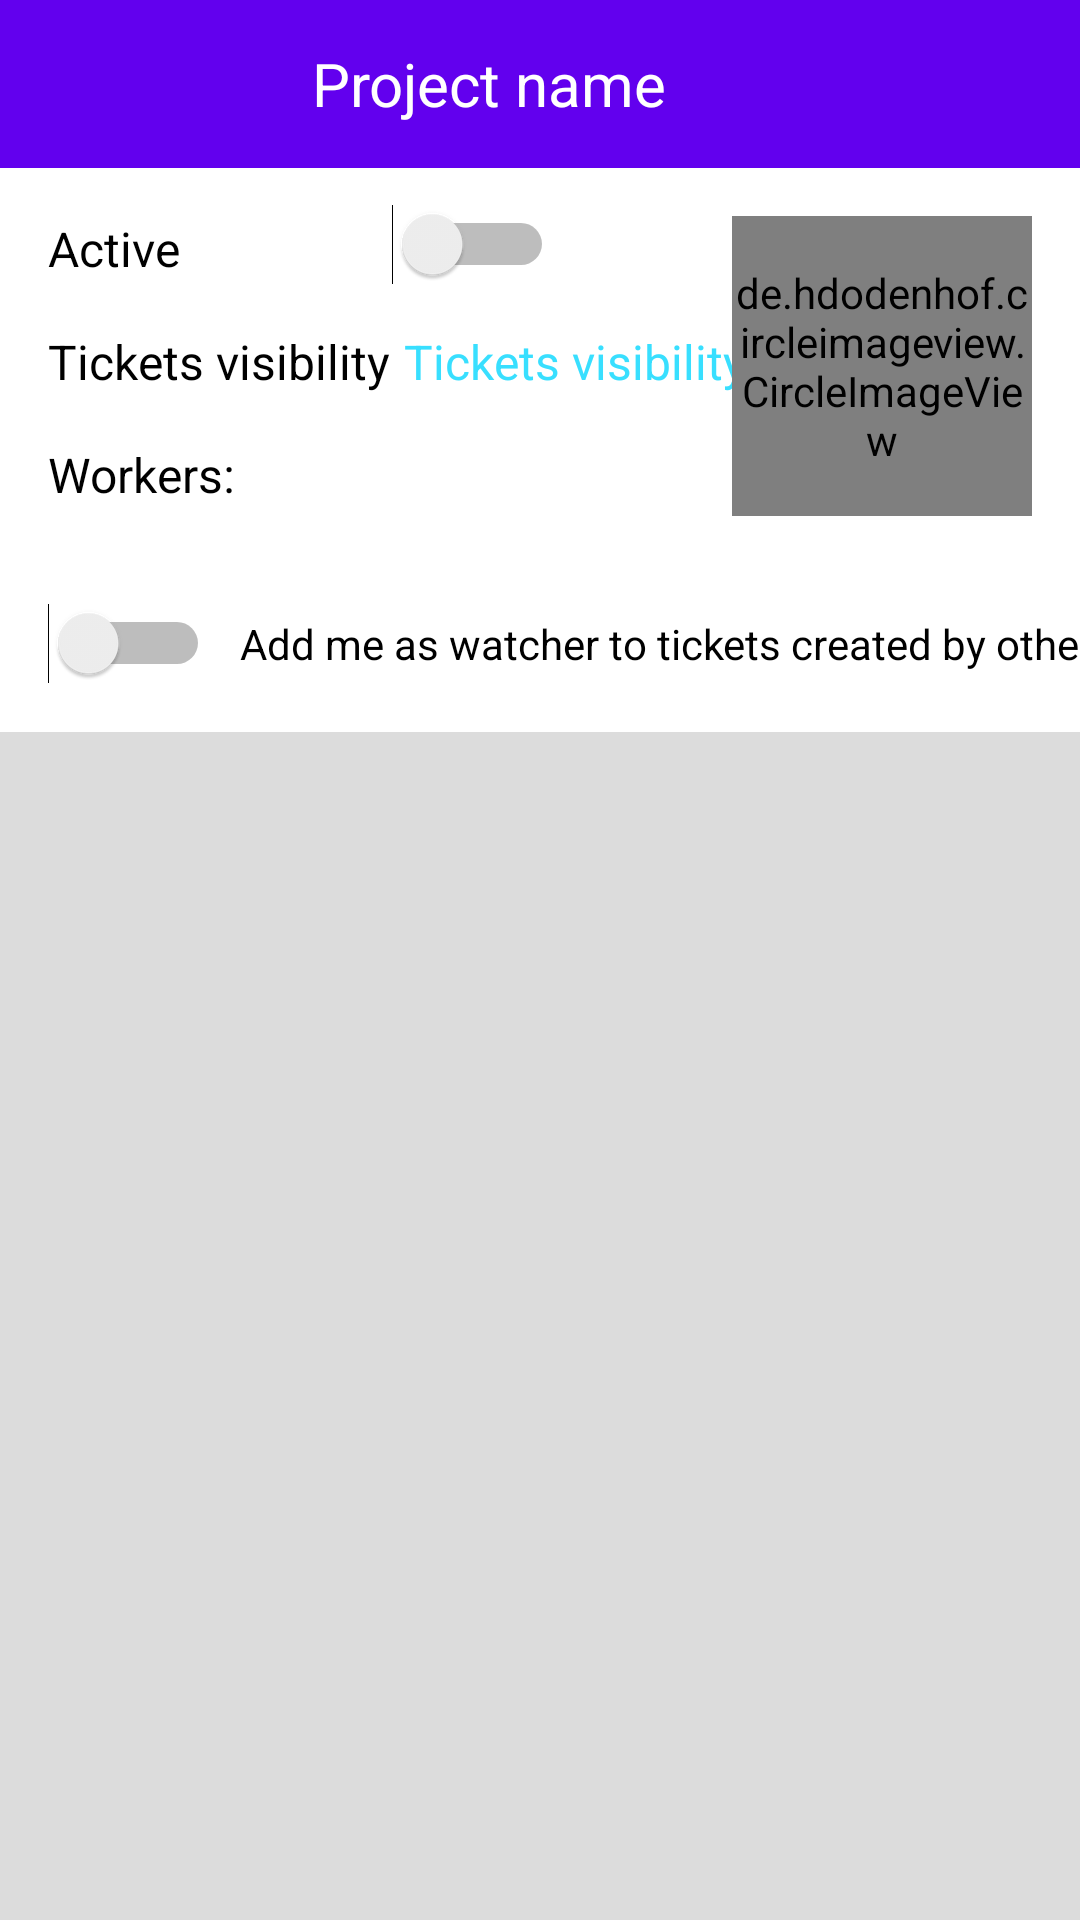

This screen was rendered from an Android layout file. Write that file and the resources it references.
<!-- AndroidManifest.xml: application theme Theme.Quawi -->
<!-- res/layout/activity_project_info.xml -->
<?xml version="1.0" encoding="utf-8"?>
<androidx.constraintlayout.widget.ConstraintLayout xmlns:android="http://schemas.android.com/apk/res/android"
    xmlns:app="http://schemas.android.com/apk/res-auto"
    xmlns:tools="http://schemas.android.com/tools"
    android:layout_width="match_parent"
    android:layout_height="match_parent"
    android:background="@color/light_gray"
    tools:context=".activity.ProjectInfoActivity">

    <androidx.appcompat.widget.Toolbar
        android:id="@+id/project_info_toolbar"
        android:layout_width="match_parent"
        android:layout_height="wrap_content"
        android:background="@color/design_default_color_primary"
        android:theme="@style/white_toolbar_menu"
        app:layout_constraintStart_toStartOf="parent"
        app:layout_constraintTop_toTopOf="parent">

        <TextView
            android:id="@+id/project_name"
            style="@style/text_header"
            android:layout_width="match_parent"
            android:layout_height="wrap_content"
            android:layout_marginEnd="@dimen/gap_50dp"
            android:ellipsize="end"
            android:gravity="center"
            android:maxLines="1"
            android:text="@string/project_name"
            android:textColor="@color/white" />

    </androidx.appcompat.widget.Toolbar>

    <androidx.constraintlayout.widget.ConstraintLayout
        android:id="@+id/project_sub_container"
        android:layout_width="match_parent"
        android:layout_height="wrap_content"
        android:background="@color/white"
        app:layout_constraintTop_toBottomOf="@id/project_info_toolbar">

        <ProgressBar
            android:id="@+id/project_info_progress_bar"
            android:layout_width="wrap_content"
            android:layout_height="wrap_content"
            android:visibility="gone"
            app:layout_constraintBottom_toBottomOf="parent"
            app:layout_constraintEnd_toEndOf="parent"
            app:layout_constraintHorizontal_bias="0.5"
            app:layout_constraintStart_toStartOf="parent"
            app:layout_constraintTop_toTopOf="parent" />

        <TextView
            android:id="@+id/active_text"
            style="@style/text_usual"
            android:layout_width="wrap_content"
            android:layout_height="wrap_content"
            android:layout_margin="@dimen/gap_16dp"
            android:text="@string/active"
            app:layout_constraintLeft_toLeftOf="parent"
            app:layout_constraintTop_toTopOf="parent" />

        <Switch
            android:id="@+id/active_switch"
            android:layout_width="wrap_content"
            android:layout_height="wrap_content"
            android:layout_margin="@dimen/gap_12dp"
            app:layout_constraintStart_toEndOf="@id/guideline"
            app:layout_constraintTop_toTopOf="parent"
            tools:ignore="UseSwitchCompatOrMaterialXml" />

        <TextView
            android:id="@+id/tickets_visibility_text"
            style="@style/text_usual"
            android:layout_width="wrap_content"
            android:layout_height="wrap_content"
            android:layout_margin="@dimen/gap_16dp"
            android:text="@string/tickets_visibility"
            app:layout_constraintLeft_toLeftOf="parent"
            app:layout_constraintTop_toBottomOf="@id/active_text" />

        <TextView
            android:id="@+id/tickets_visibility"
            style="@style/text_usual"
            android:layout_width="wrap_content"
            android:layout_height="wrap_content"
            android:layout_margin="@dimen/gap_16dp"
            android:text="@string/tickets_visibility"
            android:textColor="#38dfff"
            app:layout_constraintStart_toEndOf="@id/guideline"
            app:layout_constraintTop_toBottomOf="@id/active_text" />

        <TextView
            android:id="@+id/workers_text"
            style="@style/text_usual"
            android:layout_width="wrap_content"
            android:layout_height="wrap_content"
            android:layout_margin="@dimen/gap_16dp"
            android:text="@string/workers_text"
            app:layout_constraintLeft_toLeftOf="parent"
            app:layout_constraintTop_toBottomOf="@id/tickets_visibility_text" />

        <androidx.recyclerview.widget.RecyclerView
            android:id="@+id/project_info_recycler"
            android:layout_width="match_parent"
            android:layout_height="wrap_content"
            android:layout_margin="@dimen/gap_16dp"
            app:layout_constraintLeft_toLeftOf="parent"
            app:layout_constraintTop_toBottomOf="@id/workers_text" />

        <de.hdodenhof.circleimageview.CircleImageView
            android:id="@+id/project_info_avatar"
            android:layout_width="@dimen/w_100dp"
            android:layout_height="@dimen/w_100dp"
            android:layout_margin="@dimen/gap_16dp"
            android:src="@mipmap/ic_launcher_round"
            app:layout_constraintEnd_toEndOf="parent"
            app:layout_constraintTop_toTopOf="parent" />

        <androidx.constraintlayout.widget.Guideline
            android:id="@+id/guideline"
            android:layout_width="match_parent"
            android:layout_height="match_parent"
            android:orientation="vertical"
            app:layout_constraintGuide_percent="0.33" />

        <Switch
            android:id="@+id/watcher_switch"
            android:layout_width="wrap_content"
            android:layout_height="wrap_content"
            android:layout_margin="@dimen/gap_16dp"
            app:layout_constraintBottom_toBottomOf="parent"
            app:layout_constraintLeft_toLeftOf="parent"
            app:layout_constraintTop_toBottomOf="@id/project_info_recycler"
            tools:ignore="UseSwitchCompatOrMaterialXml" />

        <TextView
            android:id="@+id/active_switch_text"
            style="@style/text_usual"
            android:layout_width="wrap_content"
            android:layout_height="wrap_content"
            android:layout_marginStart="@dimen/gap_10dp"
            android:text="@string/add_me_as_watcher_to_tickets_created_by_others"
            android:textSize="@dimen/ts_14sp"
            app:layout_constraintBottom_toBottomOf="parent"
            app:layout_constraintStart_toEndOf="@id/watcher_switch"
            app:layout_constraintTop_toBottomOf="@id/project_info_recycler" />

    </androidx.constraintlayout.widget.ConstraintLayout>

</androidx.constraintlayout.widget.ConstraintLayout>
<!-- resources referenced by this layout -->
<resources>
  <color name="light_gray">#DCDCDC</color>
  <color name="white">#FFFFFFFF</color>
  <dimen name="gap_10dp">10dp</dimen>
  <dimen name="gap_12dp">12dp</dimen>
  <dimen name="gap_16dp">16dp</dimen>
  <dimen name="gap_50dp">50dp</dimen>
  <dimen name="ts_14sp">14sp</dimen>
  <dimen name="w_100dp">100dp</dimen>
  <string name="active">Active</string>
  <string name="add_me_as_watcher_to_tickets_created_by_others">Add me as watcher to tickets created by others</string>
  <string name="project_name">Project name</string>
  <string name="tickets_visibility">Tickets visibility</string>
  <string name="workers_text">Workers:</string>
  <style name="text_header">
          <item name="android:textColor">@color/black</item>
          <item name="android:textSize">20sp</item>
      </style>
  <style name="text_usual">
          <item name="android:textColor">@color/black</item>
          <item name="android:textSize">16sp</item>
      </style>
  <style name="white_toolbar_menu">
          <item name="android:textColorSecondary">@color/white</item>
      </style>
  <style name="Theme.Quawi" parent="Theme.MaterialComponents.DayNight.DarkActionBar">
          
          <item name="colorPrimary">@color/purple_500</item>
          <item name="colorPrimaryVariant">@color/purple_700</item>
          <item name="colorOnPrimary">@color/white</item>
          
          <item name="colorSecondary">@color/teal_200</item>
          <item name="colorSecondaryVariant">@color/teal_700</item>
          <item name="colorOnSecondary">@color/black</item>
          
          <item name="android:statusBarColor" tools:targetApi="l">?attr/colorPrimaryVariant</item>
          
          <item name="windowActionBar">false</item>
          <item name="windowNoTitle">true</item>
      </style>
  <color name="black">#FF000000</color>
  <color name="purple_500">#FF6200EE</color>
  <color name="purple_700">#FF3700B3</color>
  <color name="teal_200">#FF03DAC5</color>
  <color name="teal_700">#FF018786</color>
</resources>
